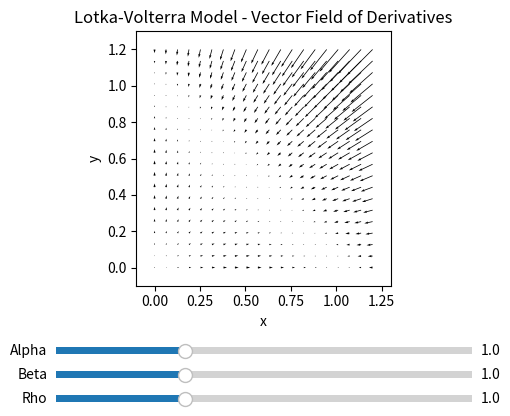

The script that saved this image:
import numpy as np
import matplotlib.pyplot as plt
from matplotlib.widgets import Slider

def lotka_volterra(t, r, alpha, beta, rho):
    """
    Lotka-Volterra model for competition derivatives.
    """
    x, y = r
    dx = x * (1 - x - beta * y)
    dy = rho * y * (1 - y - alpha * x)
    return dx, dy

# Set parameter values
alpha_init = 1.0
beta_init = 1.0
rho_init = 1.0

# Set up the grid
x = np.linspace(0, 1.2, 20)
y = np.linspace(0, 1.2, 20)
X, Y = np.meshgrid(x, y)

# Create the figure and axis
fig, ax = plt.subplots()
plt.subplots_adjust(left=0.25, bottom=0.35)  # Adjust the position of the sliders

# Set the axis limits
ax.set_xlim([-0.1, 1.3])
ax.set_ylim([-0.1, 1.3])

# Plot the vector field
quiver = ax.quiver(X, Y, X * (1 - X - beta_init * Y), rho_init * Y * (1 - Y - alpha_init * X))

# Add labels and title
ax.set_xlabel('x')
ax.set_ylabel('y')
ax.set_title('Lotka-Volterra Model - Vector Field of Derivatives')

# Make axis equally sized
ax.set_aspect('equal')

# Create sliders
ax_alpha = plt.axes([0.25, 0.2, 0.65, 0.03])
slider_alpha = Slider(ax_alpha, 'Alpha', 0.1, 3.0, valinit=alpha_init)

ax_beta = plt.axes([0.25, 0.15, 0.65, 0.03])
slider_beta = Slider(ax_beta, 'Beta', 0.1, 3.0, valinit=beta_init)

ax_rho = plt.axes([0.25, 0.1, 0.65, 0.03])
slider_rho = Slider(ax_rho, 'Rho', 0.1, 3.0, valinit=rho_init)

# Update the vector field when sliders are changed
def update(val):
    alpha = slider_alpha.val
    beta = slider_beta.val
    rho = slider_rho.val
    quiver.set_UVC(X * (1 - X - beta * Y), rho * Y * (1 - Y - alpha * X))
    fig.canvas.draw_idle()

slider_alpha.on_changed(update)
slider_beta.on_changed(update)
slider_rho.on_changed(update)

# Show the plot
plt.show()